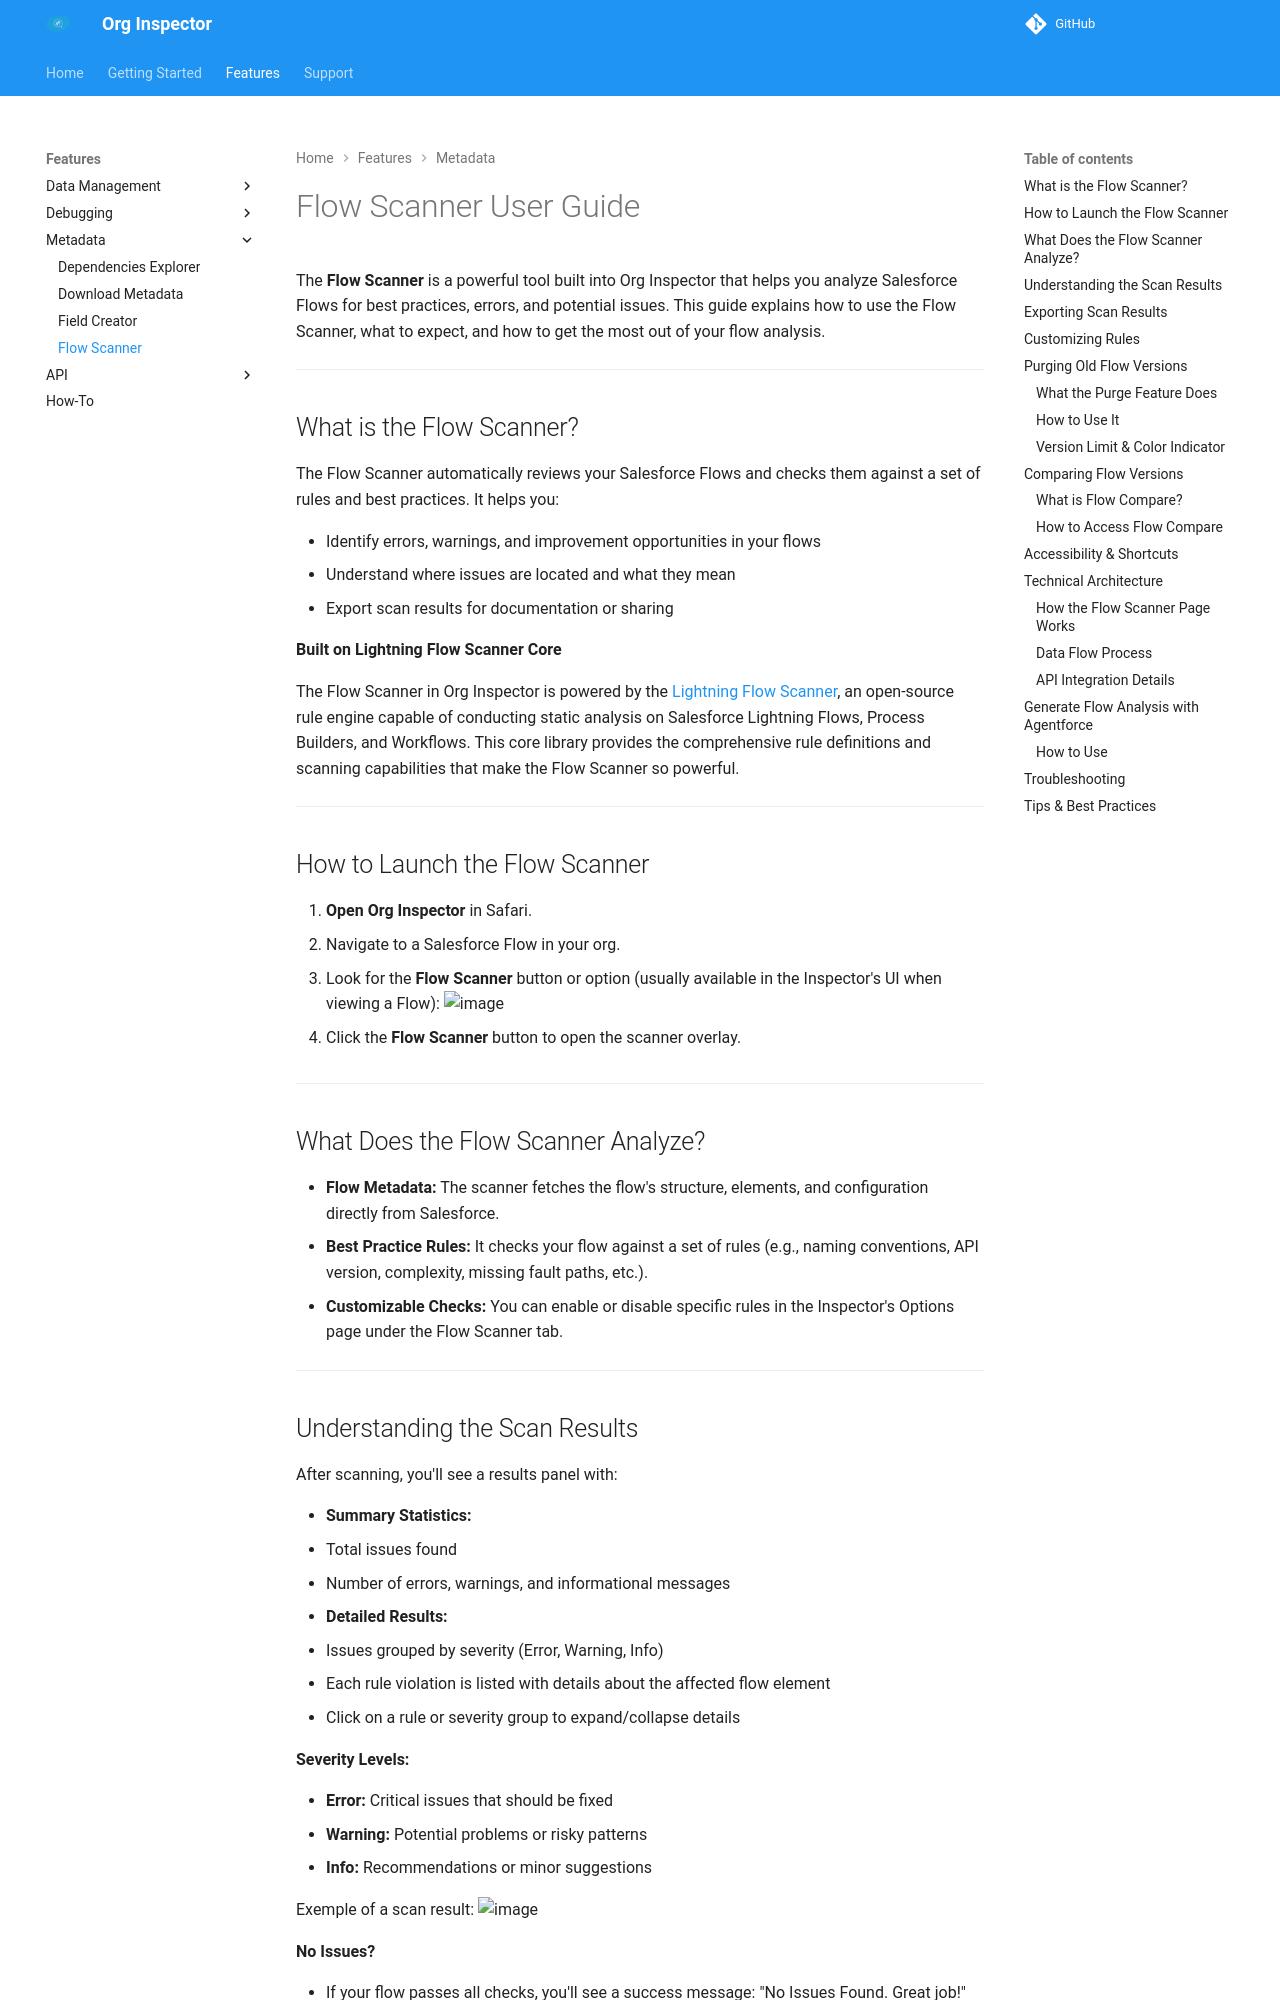

repository: toxicUnicorn/org-inspector · page: flow-scanner/index.html · generator: mkdocs

# Flow Scanner User Guide

The **Flow Scanner** is a powerful tool built into Org Inspector that helps you analyze Salesforce Flows for best practices, errors, and potential issues. This guide explains how to use the Flow Scanner, what to expect, and how to get the most out of your flow analysis.

---

## What is the Flow Scanner?

The Flow Scanner automatically reviews your Salesforce Flows and checks them against a set of rules and best practices. It helps you:

- Identify errors, warnings, and improvement opportunities in your flows
- Understand where issues are located and what they mean
- Export scan results for documentation or sharing

**Built on Lightning Flow Scanner Core**

The Flow Scanner in Org Inspector is powered by the [Lightning Flow Scanner](https://github.com/Flow-Scanner/lightning-flow-scanner), an open-source rule engine capable of conducting static analysis on Salesforce Lightning Flows, Process Builders, and Workflows. This core library provides the comprehensive rule definitions and scanning capabilities that make the Flow Scanner so powerful.

---

## How to Launch the Flow Scanner

1. **Open Org Inspector** in Safari.
2. Navigate to a Salesforce Flow in your org.
3. Look for the **Flow Scanner** button or option (usually available in the Inspector's UI when viewing a Flow):
![image](https://github.com/user-attachments/assets/222f22b0-235a-4f23-b346-6e9d6f8b275b)

4. Click the **Flow Scanner** button to open the scanner overlay.

---

## What Does the Flow Scanner Analyze?

- **Flow Metadata:** The scanner fetches the flow's structure, elements, and configuration directly from Salesforce.
- **Best Practice Rules:** It checks your flow against a set of rules (e.g., naming conventions, API version, complexity, missing fault paths, etc.).
- **Customizable Checks:** You can enable or disable specific rules in the Inspector's Options page under the Flow Scanner tab.

---

## Understanding the Scan Results

After scanning, you'll see a results panel with:

- **Summary Statistics:**
  - Total issues found
  - Number of errors, warnings, and informational messages
- **Detailed Results:**
  - Issues grouped by severity (Error, Warning, Info)
  - Each rule violation is listed with details about the affected flow element
  - Click on a rule or severity group to expand/collapse details

**Severity Levels:**

- **Error:** Critical issues that should be fixed
- **Warning:** Potential problems or risky patterns
- **Info:** Recommendations or minor suggestions

Exemple of a scan result:
![image](https://github.com/user-attachments/assets/0a1879e1-ee4f-489b-970c-785fe8ed083f)

**No Issues?**

- If your flow passes all checks, you'll see a success message: "No Issues Found. Great job!"

---
